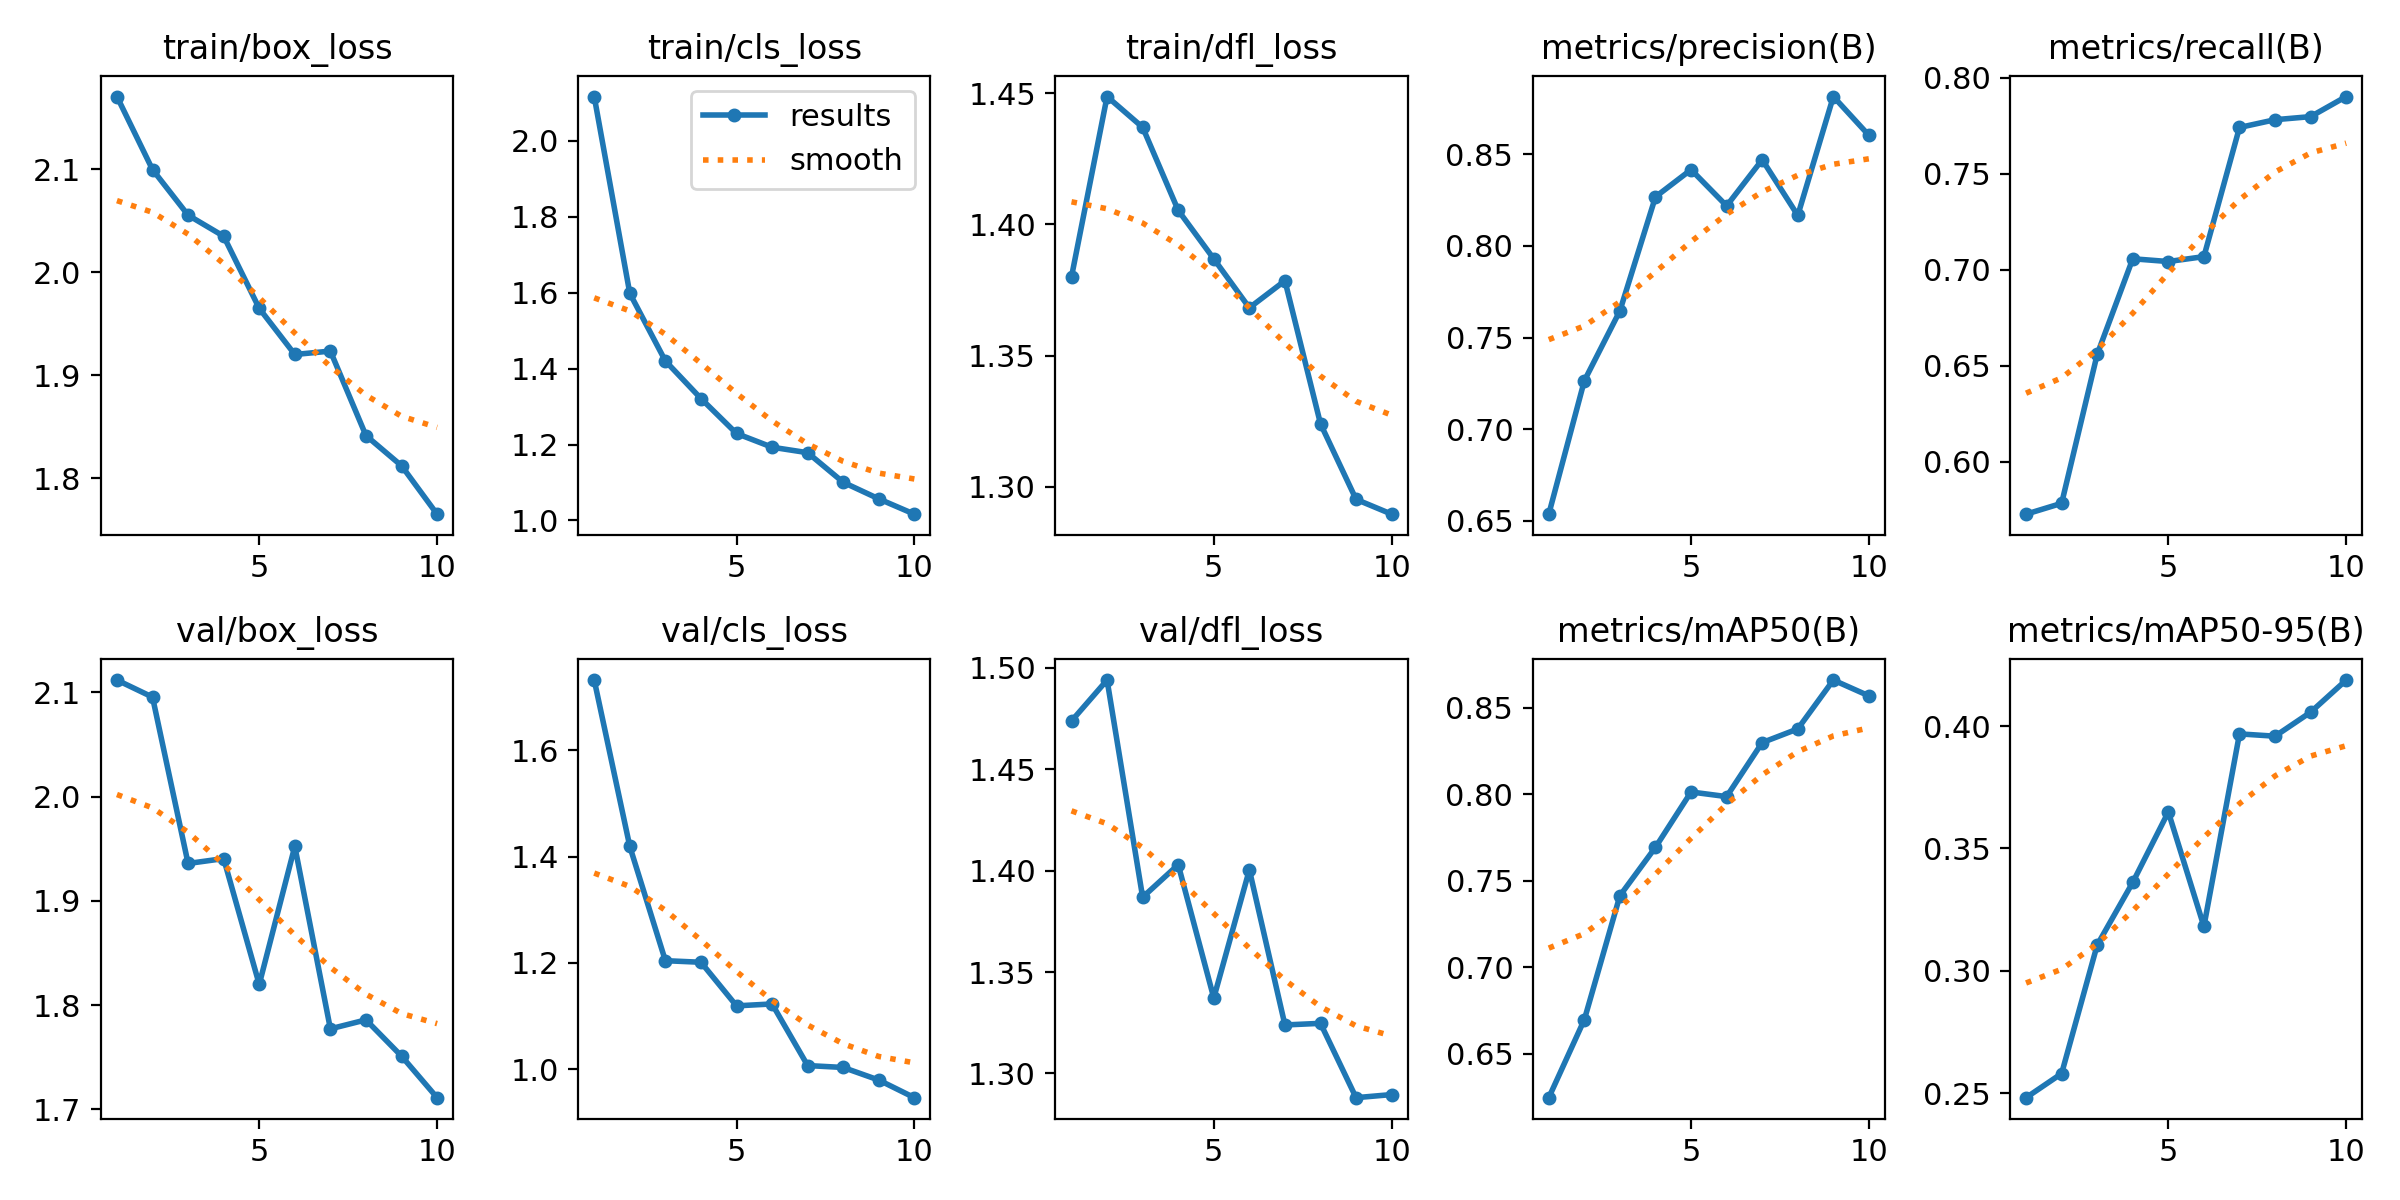

The data file committed next to this chart (first rows):
epoch, time, train/box_loss, train/cls_loss, train/dfl_loss, metrics/precision(B), metrics/recall(B), metrics/mAP50(B), metrics/mAP50-95(B), val/box_loss, val/cls_loss, val/dfl_loss, lr/pg0, lr/pg1, lr/pg2
1, 30.26, 2.171, 2.116, 1.38, 0.6537, 0.5726, 0.6246, 0.2481, 2.112, 1.731, 1.474, 0.0006631, 0.0006631, 0.0006631
2, 44.46, 2.1, 1.598, 1.449, 0.7265, 0.5782, 0.6697, 0.258, 2.095, 1.419, 1.494, 0.001198, 0.001198, 0.001198
3, 58.36, 2.055, 1.42, 1.437, 0.7646, 0.6559, 0.7414, 0.3105, 1.936, 1.204, 1.387, 0.001601, 0.001601, 0.001601
4, 71.89, 2.035, 1.321, 1.405, 0.8268, 0.7057, 0.7694, 0.3361, 1.941, 1.201, 1.403, 0.001406, 0.001406, 0.001406
5, 85.56, 1.965, 1.229, 1.387, 0.8416, 0.7043, 0.8013, 0.3649, 1.82, 1.119, 1.337, 0.001208, 0.001208, 0.001208
6, 98.76, 1.92, 1.193, 1.368, 0.8218, 0.7069, 0.7986, 0.3181, 1.952, 1.123, 1.4, 0.00101, 0.00101, 0.00101
7, 112.2, 1.923, 1.178, 1.379, 0.847, 0.7742, 0.8299, 0.3968, 1.777, 1.007, 1.324, 0.000812, 0.000812, 0.000812
8, 125.2, 1.841, 1.1, 1.324, 0.8166, 0.7782, 0.8378, 0.3959, 1.786, 1.004, 1.325, 0.000614, 0.000614, 0.000614
9, 138.3, 1.812, 1.057, 1.295, 0.8815, 0.7799, 0.866, 0.4057, 1.751, 0.98, 1.288, 0.000416, 0.000416, 0.000416
10, 151.7, 1.765, 1.016, 1.289, 0.8603, 0.7903, 0.8569, 0.4188, 1.711, 0.947, 1.29, 0.000218, 0.000218, 0.000218
